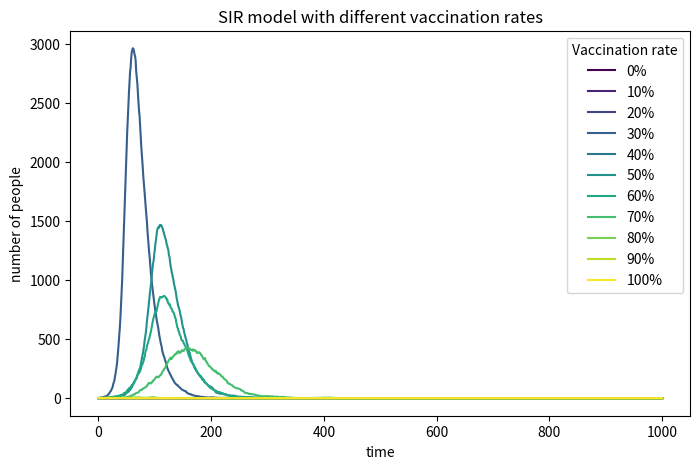

Write the Python code that produced this figure.
import numpy as np
import matplotlib.pyplot as plt

# --------------------------
# Step 1: Define model parameters
# --------------------------
# Total population size
N = 10000
# Transmission rate (beta) and recovery rate (gamma)
beta = 0.3
gamma = 0.05
# Number of time steps to simulate
time_steps = 1000
# Vaccination rates to test (0% to 100% in 10% increments)
vaccination_rates = [0, 0.1, 0.2, 0.3, 0.4, 0.5, 0.6, 0.7, 0.8, 0.9, 1.0]
# Color map for plotting (matches the example gradient)
colors = plt.cm.viridis(np.linspace(0, 1, len(vaccination_rates)))

# --------------------------
# Step 2: Define simulation function for a given vaccination rate
# --------------------------
def simulate_SIR_vaccination(vaccine_rate, N, beta, gamma, time_steps):
    """
    Simulate SIR model with a given vaccination rate.
    Returns the time series of infected individuals.
    """
    # Initial conditions: vaccinated people are removed from susceptible pool
    V0 = int(N * vaccine_rate)
    S0 = max(0, N - V0 - 1)   # 1 initial infected, rest susceptible (minus vaccinated)
    I0 = 1
    R0 = 0
    
    # Initialize arrays to track population over time
    S = [S0]
    I = [I0]
    R = [R0]
    V = [V0]  # Vaccinated population remains constant (no waning immunity)
    
    # Simulate over time steps
    for t in range(time_steps):
        current_S = S[-1]
        current_I = I[-1]
        current_R = R[-1]
        current_V = V[-1]
        
        # Calculate infection probability for susceptible individuals
        # Only susceptible people can be infected; vaccinated are immune
        infection_prob = beta * (current_I / N)
        
        # Simulate new infections
        infection_outcomes = np.random.choice([0, 1], size=current_S, p=[1 - infection_prob, infection_prob])
        new_infections = np.sum(infection_outcomes)
        
        # Simulate new recoveries
        recovery_outcomes = np.random.choice([0, 1], size=current_I, p=[1 - gamma, gamma])
        new_recoveries = np.sum(recovery_outcomes)
        
        # Update population counts
        next_S = current_S - new_infections
        next_I = current_I + new_infections - new_recoveries
        next_R = current_R + new_recoveries
        next_V = current_V  # Vaccinated count stays the same
        
        # Append to tracking arrays
        S.append(next_S)
        I.append(next_I)
        R.append(next_R)
        V.append(next_V)
    
    # Return only the infected time series for plotting
    return I

# --------------------------
# Step 3: Run simulations for all vaccination rates
# --------------------------
infected_series = []
for rate in vaccination_rates:
    infected = simulate_SIR_vaccination(rate, N, beta, gamma, time_steps)
    infected_series.append(infected)

# --------------------------
# Step 4: Plot the results
# --------------------------
# Set up figure dimensions and resolution
plt.figure(figsize=(8, 5), dpi=150)

# Plot infected curves for each vaccination rate
for i, (rate, infected) in enumerate(zip(vaccination_rates, infected_series)):
    plt.plot(infected, label=f'{int(rate*100)}%', color=colors[i])

# Add plot labels, title, and legend
plt.xlabel('time')
plt.ylabel('number of people')
plt.title('SIR model with different vaccination rates')
plt.legend(title='Vaccination rate')
plt.grid(False)

# Save the plot to a file
plt.savefig('SIR_vaccination_plot.png', format='png')

# Show the plot
plt.show()
